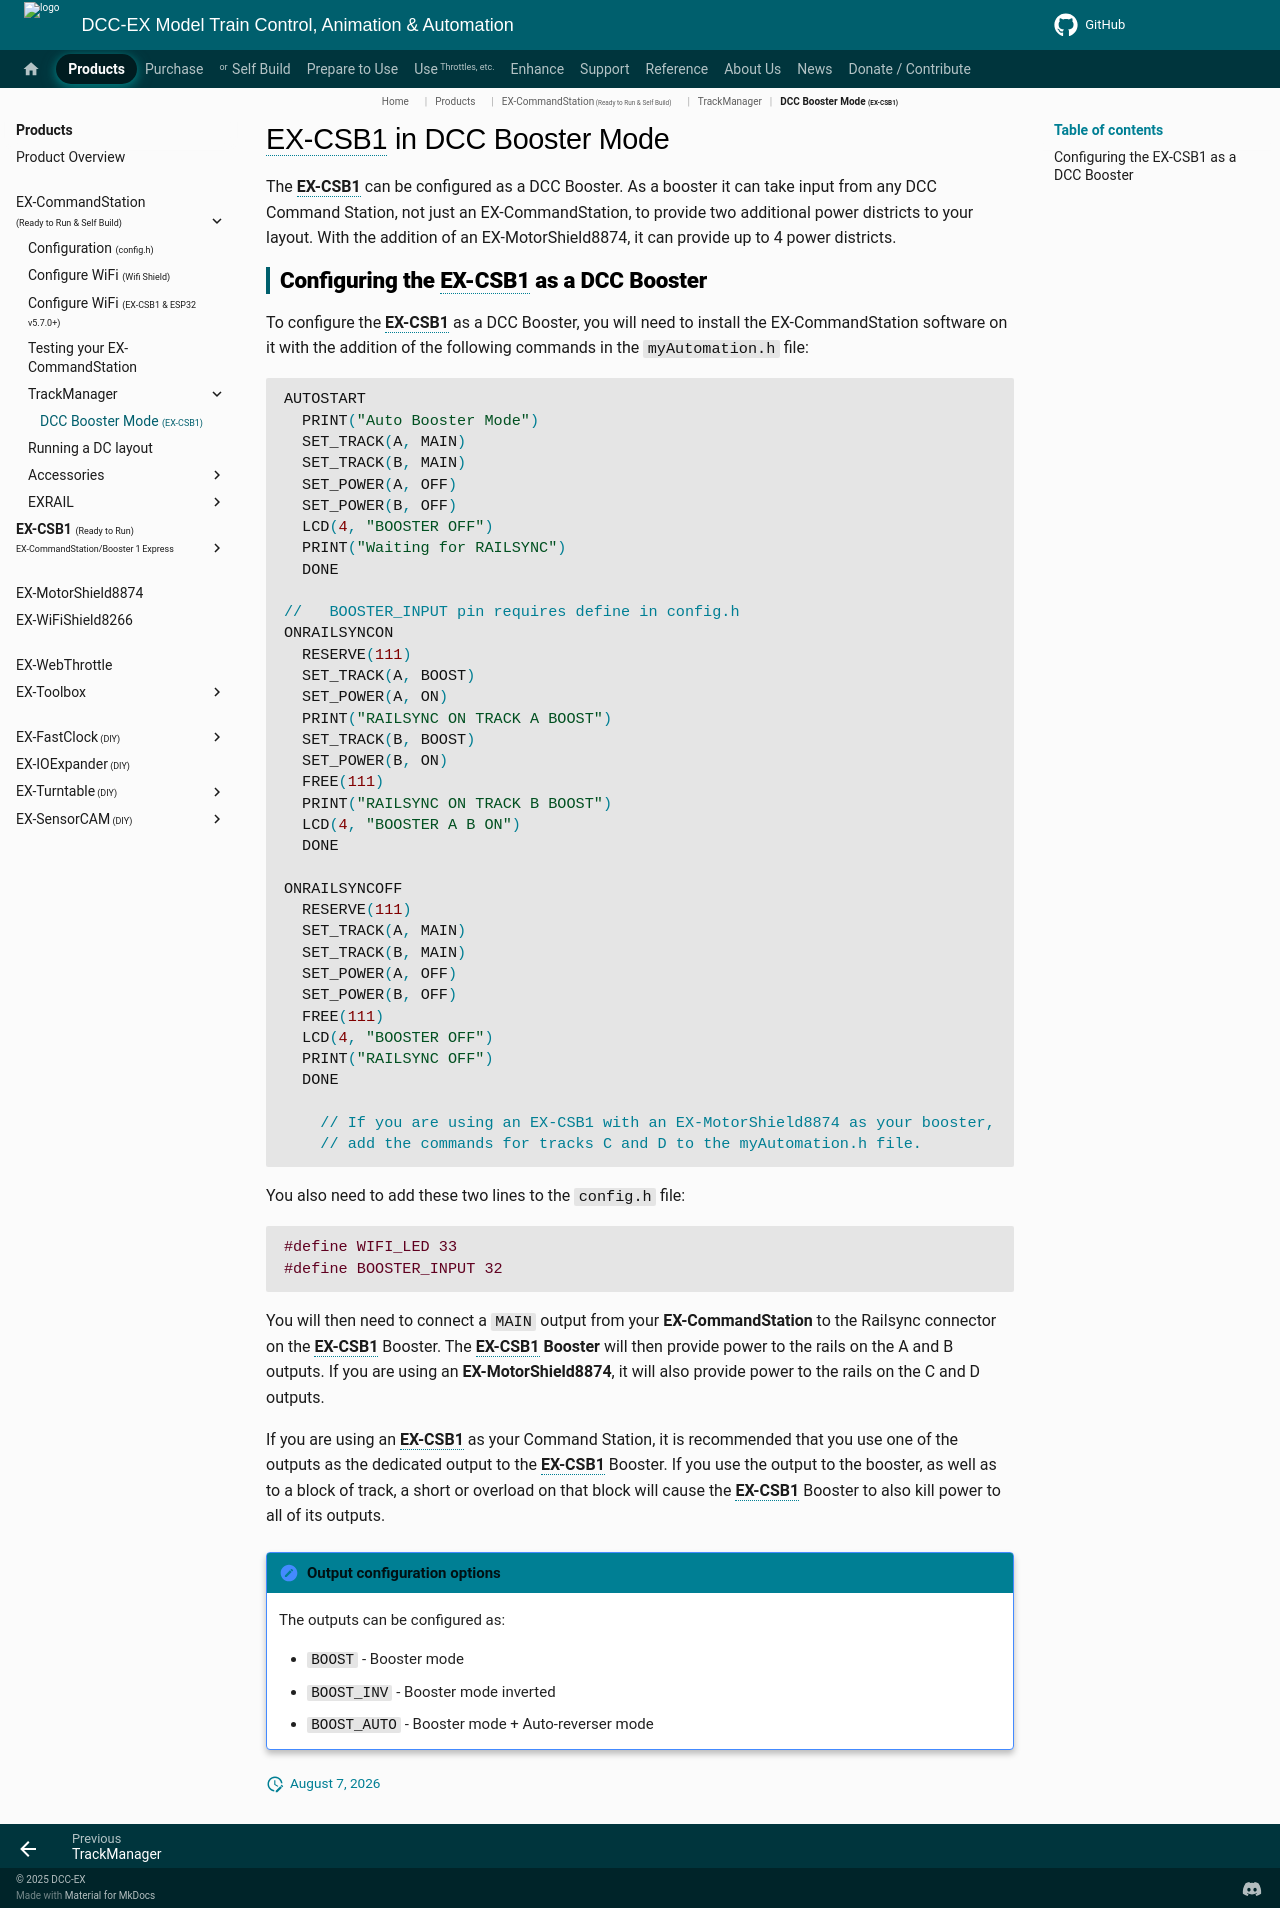

repository: DCC-EX/mkdocs-test · page: products/ex-commandstation/trackmanager/booster/index.html · generator: mkdocs

# EX-CSB1 in DCC Booster Mode

The **EX-CSB1** can be configured as a DCC Booster.  As a booster it can take input from any DCC Command Station, not just an EX-CommandStation, to provide two additional power districts to your layout.  With the addition of an EX-MotorShield8874, it can provide up to 4 power districts.

## Configuring the EX-CSB1 as a DCC Booster

To configure the **EX-CSB1** as a DCC Booster, you will need to install the EX-CommandStation software on it with the addition of the following commands in the ``myAutomation.h`` file:

```c++
AUTOSTART
  PRINT("Auto Booster Mode")
  SET_TRACK(A, MAIN)
  SET_TRACK(B, MAIN)
  SET_POWER(A, OFF)
  SET_POWER(B, OFF)
  LCD(4, "BOOSTER OFF")
  PRINT("Waiting for RAILSYNC")
  DONE

//   BOOSTER_INPUT pin requires define in config.h
ONRAILSYNCON
  RESERVE(111)
  SET_TRACK(A, BOOST)
  SET_POWER(A, ON)
  PRINT("RAILSYNC ON TRACK A BOOST")
  SET_TRACK(B, BOOST)
  SET_POWER(B, ON)
  FREE(111)
  PRINT("RAILSYNC ON TRACK B BOOST")
  LCD(4, "BOOSTER A B ON")
  DONE

ONRAILSYNCOFF
  RESERVE(111)
  SET_TRACK(A, MAIN)
  SET_TRACK(B, MAIN)
  SET_POWER(A, OFF)
  SET_POWER(B, OFF)
  FREE(111)
  LCD(4, "BOOSTER OFF")
  PRINT("RAILSYNC OFF")
  DONE

    // If you are using an EX-CSB1 with an EX-MotorShield8874 as your booster,
    // add the commands for tracks C and D to the myAutomation.h file.
```

You also need to add these two lines to the ``config.h`` file:

```c++
#define WIFI_LED 33
#define BOOSTER_INPUT 32
```

You will then need to connect a ``MAIN`` output from your **EX-CommandStation** to the Railsync connector on the **EX-CSB1** Booster.  The **EX-CSB1 Booster** will then provide power to the rails on the A and B outputs.  If you are using an **EX-MotorShield8874**, it will also provide power to the rails on the C and D outputs.

If you are using an **EX-CSB1** as your Command Station, it is recommended that you use one of the outputs as the dedicated output to the **EX-CSB1** Booster. If you use the output to the booster, as well as to a block of track, a short or overload on that block will cause the **EX-CSB1** Booster to also kill power to all of its outputs.

!!! note "Output configuration options"

    The outputs can be configured as:

    - ``BOOST`` - Booster mode
    - ``BOOST_INV`` - Booster mode inverted
    - ``BOOST_AUTO`` - Booster mode + Auto-reverser mode

--8<-- "snippets/abbr.md"
